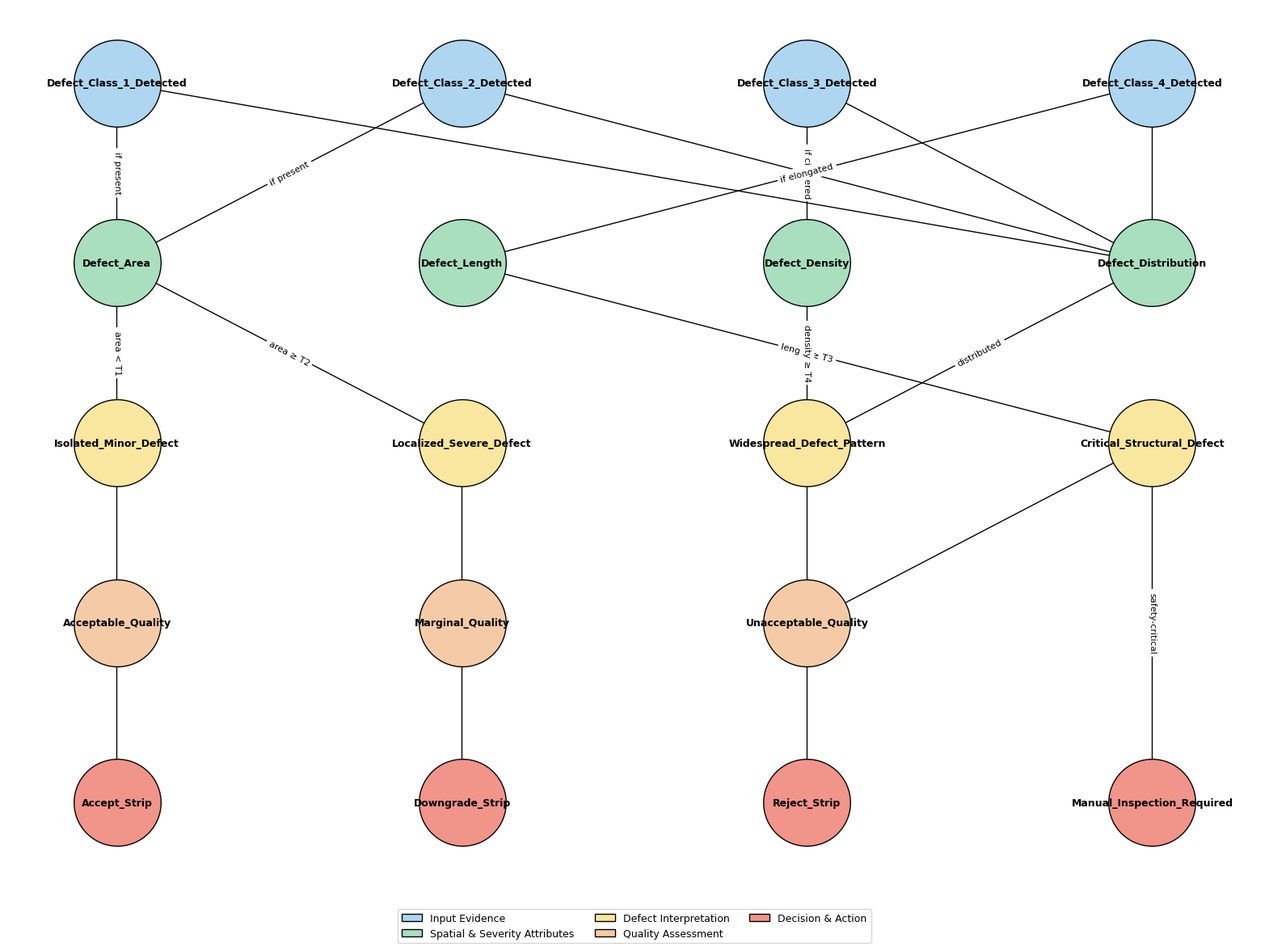

Source code (Python):
"""
Steel Defect Detection - Knowledge Graph Generation
Extracted from Code/DDA-ViT/steel.py (KG section only).
Generates and visualizes the Steel Defect Detection Logical Knowledge Graph.
"""

import os
import networkx as nx
import matplotlib.pyplot as plt
from matplotlib.patches import Patch

# ---------------------------------------------------------------
# Paths
# ---------------------------------------------------------------
ROOT_DIR = os.path.abspath(os.path.join(os.getcwd(), "..\\.."))
MEDIA_DIR = os.path.join(ROOT_DIR, "Media")
os.makedirs(MEDIA_DIR, exist_ok=True)

# ---------------------------------------------------------------
# Graph Configs
# ---------------------------------------------------------------
plt.rcParams.update({'font.family': 'sans-serif', 'font.sans-serif': 'Times New Roman'})
plt.rcParams.update({'font.size': 14})
node_size = 6000

# ---------------------------------------------------------------
# Build the Knowledge Graph
# ---------------------------------------------------------------
G = nx.DiGraph()

layer_input = [
    "Defect_Class_1_Detected",
    "Defect_Class_2_Detected",
    "Defect_Class_3_Detected",
    "Defect_Class_4_Detected"
]
layer_attributes = [
    "Defect_Area",
    "Defect_Length",
    "Defect_Density",
    "Defect_Distribution"
]
layer_interpretation = [
    "Isolated_Minor_Defect",
    "Localized_Severe_Defect",
    "Widespread_Defect_Pattern",
    "Critical_Structural_Defect"
]
layer_quality = [
    "Acceptable_Quality",
    "Marginal_Quality",
    "Unacceptable_Quality"
]
layer_decision = [
    "Accept_Strip",
    "Downgrade_Strip",
    "Reject_Strip",
    "Manual_Inspection_Required"
]

# ---------------------------------------------------------------
# Edges
# ---------------------------------------------------------------
edges_evidence_to_attr = [
    ("Defect_Class_1_Detected", "Defect_Area", "if present"),
    ("Defect_Class_2_Detected", "Defect_Area", "if present"),
    ("Defect_Class_3_Detected", "Defect_Density", "if clustered"),
    ("Defect_Class_4_Detected", "Defect_Length", "if elongated"),

    ("Defect_Class_1_Detected", "Defect_Distribution", ""),
    ("Defect_Class_2_Detected", "Defect_Distribution", ""),
    ("Defect_Class_3_Detected", "Defect_Distribution", ""),
    ("Defect_Class_4_Detected", "Defect_Distribution", "")
]
edges_attr_to_interp = [
    ("Defect_Area", "Isolated_Minor_Defect", "area < T1"),
    ("Defect_Area", "Localized_Severe_Defect", "area ≥ T2"),
    ("Defect_Length", "Critical_Structural_Defect", "length ≥ T3"),
    ("Defect_Density", "Widespread_Defect_Pattern", "density ≥ T4"),
    ("Defect_Distribution", "Widespread_Defect_Pattern", "distributed")
]
edges_interp_to_quality = [
    ("Isolated_Minor_Defect", "Acceptable_Quality", ""),
    ("Localized_Severe_Defect", "Marginal_Quality", ""),
    ("Widespread_Defect_Pattern", "Unacceptable_Quality", ""),
    ("Critical_Structural_Defect", "Unacceptable_Quality", "")
]
edges_quality_to_decision = [
    ("Acceptable_Quality", "Accept_Strip", ""),
    ("Marginal_Quality", "Downgrade_Strip", ""),
    ("Unacceptable_Quality", "Reject_Strip", "")
]

# ---------------------------------------------------------------
# Add nodes with layer attribute
# ---------------------------------------------------------------
for node in layer_input:
    G.add_node(node, layer=1)

for node in layer_attributes:
    G.add_node(node, layer=2)

for node in layer_interpretation:
    G.add_node(node, layer=3)

for node in layer_quality:
    G.add_node(node, layer=4)

for node in layer_decision:
    G.add_node(node, layer=5)

# ---------------------------------------------------------------
# Add edges with condition attribute
# ---------------------------------------------------------------
for src, dst, cond in edges_evidence_to_attr:
    G.add_edge(src, dst, condition=cond)

for src, dst, cond in edges_attr_to_interp:
    G.add_edge(src, dst, condition=cond)

for src, dst, cond in edges_interp_to_quality:
    G.add_edge(src, dst, condition=cond)

for src, dst, cond in edges_quality_to_decision:
    G.add_edge(src, dst, condition=cond)

G.add_edge(
    "Critical_Structural_Defect",
    "Manual_Inspection_Required",
    condition="safety-critical"
)

# ---------------------------------------------------------------
# Layout
# ---------------------------------------------------------------
def layered_layout(G):
    pos = {}
    layer_nodes = {}

    for node, data in G.nodes(data=True):
        layer = data["layer"]
        layer_nodes.setdefault(layer, []).append(node)

    for layer, nodes in layer_nodes.items():
        for i, node in enumerate(nodes):
            pos[node] = (i, -layer)

    return pos

# ---------------------------------------------------------------
# Visualization
# ---------------------------------------------------------------
layer_colors = {
    1: "#AED6F1",  # Input Evidence (light blue)
    2: "#A9DFBF",  # Spatial / Severity Attributes (light green)
    3: "#F9E79F",  # Interpretation (light yellow)
    4: "#F5CBA7",  # Quality Assessment (light orange)
    5: "#F1948A"   # Decision & Action (light red)
}

nodes_by_layer = {}
for node, data in G.nodes(data=True):
    layer = data["layer"]
    nodes_by_layer.setdefault(layer, []).append(node)

pos = layered_layout(G)

plt.figure(figsize=(20, 14))

for layer, nodes in nodes_by_layer.items():
    nx.draw_networkx_nodes(
        G,
        pos,
        nodelist=nodes,
        node_color=layer_colors[layer],
        node_size=node_size,
        edgecolors="black",
        linewidths=1.0,
        label=f"Layer {layer}"
    )

nx.draw_networkx_edges(
    G,
    pos,
    arrows=True,
    arrowsize=15
)

nx.draw_networkx_labels(
    G,
    pos,
    font_size=9,
    font_weight="bold"
)

edge_labels = {
    (u, v): d["condition"]
    for u, v, d in G.edges(data=True)
    if d["condition"]
}

nx.draw_networkx_edge_labels(
    G,
    pos,
    edge_labels=edge_labels,
    font_size=8
)

legend_patches = [
    Patch(facecolor=layer_colors[1], edgecolor="black", label="Input Evidence"),
    Patch(facecolor=layer_colors[2], edgecolor="black", label="Spatial & Severity Attributes"),
    Patch(facecolor=layer_colors[3], edgecolor="black", label="Defect Interpretation"),
    Patch(facecolor=layer_colors[4], edgecolor="black", label="Quality Assessment"),
    Patch(facecolor=layer_colors[5], edgecolor="black", label="Decision & Action"),
]

plt.legend(
    handles=legend_patches,
    loc="lower center",
    bbox_to_anchor=(0.5, -0.08),
    ncol=3,
    frameon=True,
    fontsize=9
)

# plt.title("Steel Defect Detection - Logical Knowledge Graph", fontsize=20)
plt.axis("off")

## Save the graph visualization to Media
output_path = os.path.join(MEDIA_DIR, "Steel_Defect_Detection_KG.png")
plt.savefig(output_path, bbox_inches="tight", dpi=150)
print(f"Saved: {output_path}")

plt.show()

print("\nKnowledge Graph Summary:")
print(f"  Nodes: {G.number_of_nodes()}")
print(f"  Edges: {G.number_of_edges()}")
print(f"  Layers: {sorted(set(d['layer'] for _, d in G.nodes(data=True)))}")
